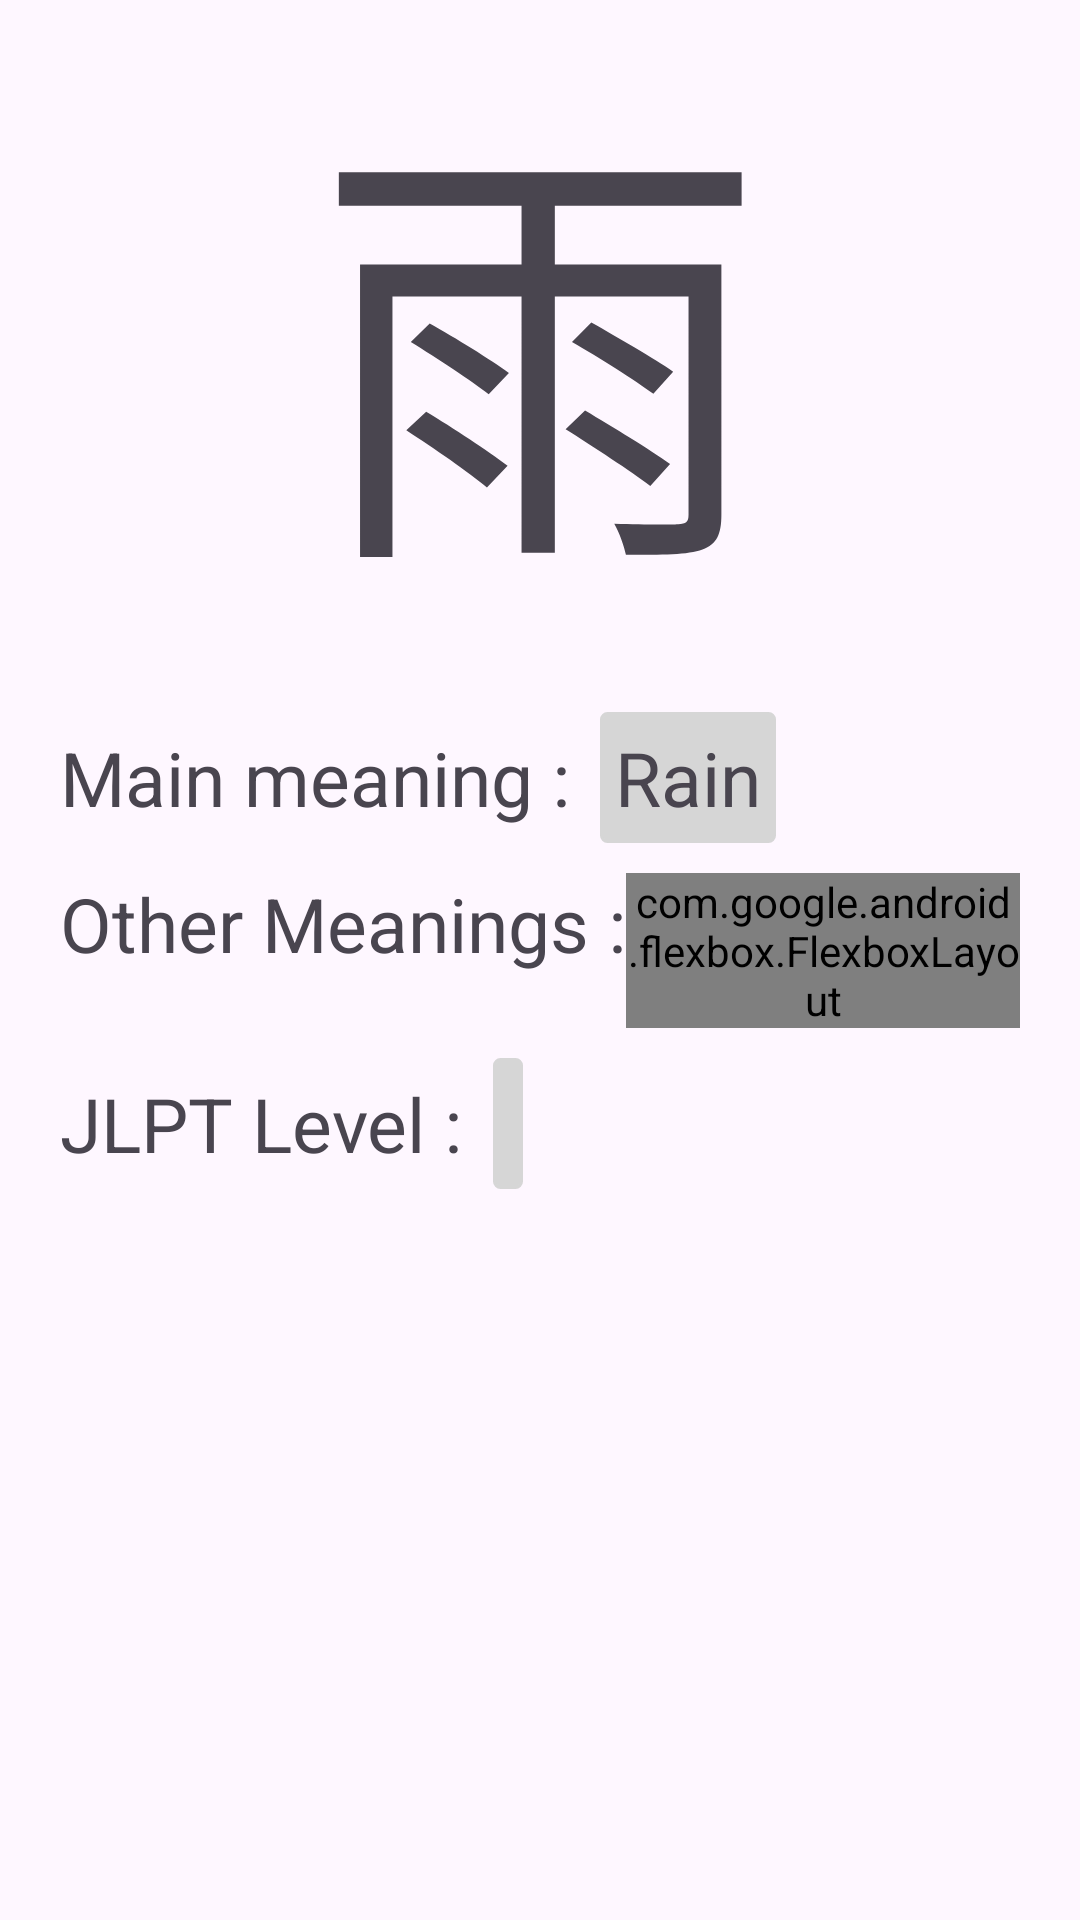

Reconstruct the res/layout file that produces this screen, plus the resources it refers to.
<!-- AndroidManifest.xml: application theme Theme.Material3.Light.NoActionBar -->
<!-- res/layout/activity_kanji_info.xml -->
<?xml version="1.0" encoding="utf-8"?>
<RelativeLayout xmlns:android="http://schemas.android.com/apk/res/android"
    xmlns:app="http://schemas.android.com/apk/res-auto"
    xmlns:tools="http://schemas.android.com/tools"
    android:layout_width="match_parent"
    android:layout_height="match_parent"
    tools:context=".KanjiInfo">

    <LinearLayout
        android:id="@+id/mainCharacterLayout"
        android:layout_width="wrap_content"
        android:layout_height="wrap_content"
        android:layout_centerHorizontal="true">

        <TextView
            android:id="@+id/kanjiCharacter"
            android:layout_width="wrap_content"
            android:layout_height="wrap_content"
            android:text="@string/defaultCharacter"
            android:textSize="150sp" />

    </LinearLayout>

    <LinearLayout
        android:id="@+id/mainMeaningLayout"
        android:layout_marginTop="20dp"
        android:layout_marginHorizontal="20dp"
        android:layout_width="match_parent"
        android:layout_height="wrap_content"
        android:layout_centerHorizontal="true"
        android:layout_below="@+id/mainCharacterLayout">

        <TextView
            android:layout_width="wrap_content"
            android:layout_height="wrap_content"
            android:text="@string/main_meaning"
            android:textSize="25sp"/>


        <TextView
            android:id="@+id/mainMeaning"
            android:layout_marginHorizontal="10dp"
            android:padding="5dp"
            android:textAlignment="center"
            android:layout_width="wrap_content"
            android:layout_height="wrap_content"
            android:text="@string/defaultMeaning"
            android:textSize="25sp"
            android:background="@drawable/rectangle"/>

    </LinearLayout>

    <LinearLayout
        android:id="@+id/otherMeaningLayout"
        android:layout_width="match_parent"
        android:layout_height="wrap_content"
        android:layout_below="@+id/mainMeaningLayout"
        android:layout_marginHorizontal="20dp"
        android:layout_marginStart="20dp"
        android:layout_marginTop="10dp"
        android:layout_marginEnd="20dp"
        android:baselineAligned="true">

        <TextView
            android:id="@+id/otherMeaningTitle"
            android:layout_width="wrap_content"
            android:layout_height="wrap_content"
            android:text="@string/other_meanings"
            android:textSize="25sp" />

        <com.google.android.flexbox.FlexboxLayout
            android:id="@+id/otherMeaningLayoutToAdd"
            android:layout_width="match_parent"
            android:layout_height="wrap_content"
            app:flexWrap="wrap"
            app:alignItems="center"
            app:justifyContent="center">



        </com.google.android.flexbox.FlexboxLayout>

    </LinearLayout>


    <LinearLayout
        android:layout_width="match_parent"
        android:layout_height="wrap_content"
        android:layout_below="@+id/otherMeaningLayout"
        android:layout_centerHorizontal="true"
        android:layout_marginHorizontal="20dp"
        android:layout_marginStart="20dp"
        android:layout_marginTop="10dp"
        android:layout_marginEnd="20dp">

        <TextView
            android:layout_width="wrap_content"
            android:layout_height="wrap_content"
            android:text="@string/jlpt_level"
            android:textSize="25sp" />


        <TextView
            android:id="@+id/jlptLevel"
            android:layout_width="wrap_content"
            android:layout_height="wrap_content"
            android:layout_marginHorizontal="10dp"
            android:background="@drawable/rectangle"
            android:padding="5dp"
            android:text=""
            android:textAlignment="center"
            android:textSize="25sp" />

    </LinearLayout>


</RelativeLayout>
<!-- resources referenced by this layout -->
<resources>
  <!-- drawable rectangle (drawable) -->
  <?xml version="1.0" encoding="utf-8"?>
  <shape xmlns:android="http://schemas.android.com/apk/res/android"
      android:shape="rectangle" >
  
      
      <solid
          android:color="@color/grey" >
      </solid>
  
      
      <stroke
          android:width="1dp"
          android:color="@color/grey" >
      </stroke>
  
      
      <corners
          android:radius="2dp"   >
      </corners>
  
  </shape>
  <string name="defaultCharacter">雨</string>
  <string name="defaultMeaning">Rain</string>
  <string name="jlpt_level">JLPT Level : </string>
  <string name="main_meaning">Main meaning :</string>
  <string name="other_meanings">Other Meanings :</string>
  <color name="grey">#d6d6d6</color>
</resources>
